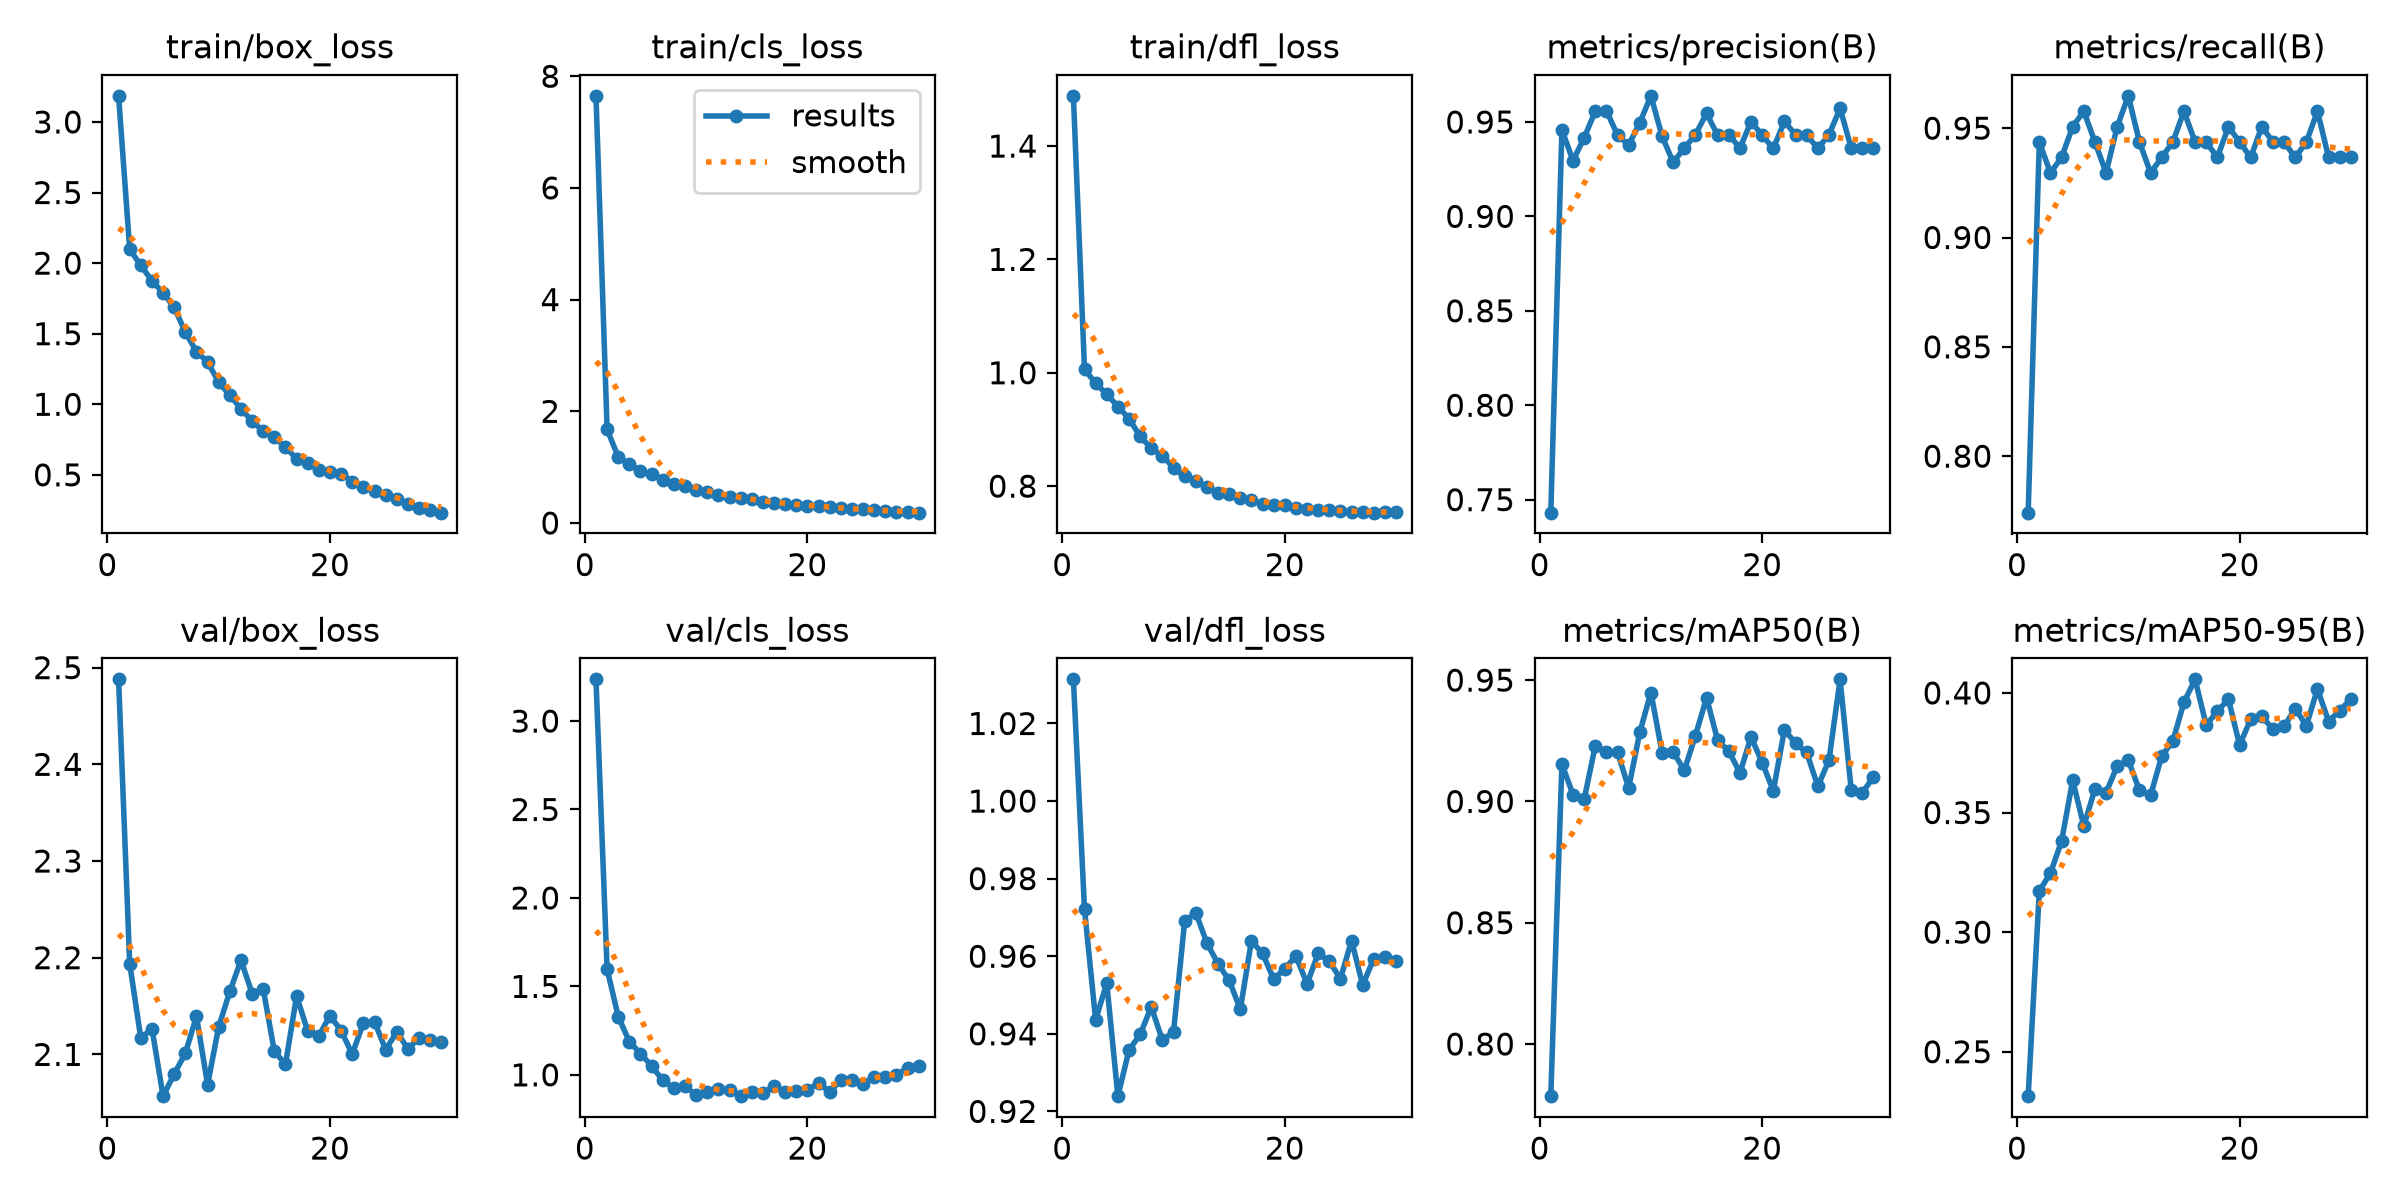

The table this chart was drawn from, first rows:
epoch, time, train/box_loss, train/cls_loss, train/dfl_loss, metrics/precision(B), metrics/recall(B), metrics/mAP50(B), metrics/mAP50-95(B), val/box_loss, val/cls_loss, val/dfl_loss, lr/pg0, lr/pg1, lr/pg2
1, 6.8, 3.185, 7.649, 1.489, 0.7431, 0.7742, 0.7785, 0.2314, 2.488, 3.236, 1.031, 8.8e-05, 8.8e-05, 8.8e-05
2, 13.02, 2.099, 1.674, 1.006, 0.9457, 0.9437, 0.9153, 0.3172, 2.194, 1.598, 0.9721, 0.0001727, 0.0001727, 0.0001727
3, 19.34, 1.983, 1.182, 0.9817, 0.9295, 0.9296, 0.9028, 0.3247, 2.117, 1.33, 0.9436, 0.000188, 0.000188, 0.000188
4, 25.65, 1.875, 1.052, 0.9622, 0.9416, 0.9366, 0.9008, 0.338, 2.127, 1.188, 0.953, 0.000182, 0.000182, 0.000182
5, 31.88, 1.789, 0.9382, 0.9404, 0.9557, 0.9507, 0.923, 0.3635, 2.057, 1.12, 0.9239, 0.000176, 0.000176, 0.000176
6, 38.19, 1.686, 0.8688, 0.9192, 0.9559, 0.9577, 0.9203, 0.3444, 2.08, 1.051, 0.9358, 0.00017, 0.00017, 0.00017
7, 44.45, 1.511, 0.7752, 0.8876, 0.943, 0.9437, 0.9203, 0.3599, 2.101, 0.9689, 0.9398, 0.000164, 0.000164, 0.000164
8, 50.68, 1.373, 0.6996, 0.8668, 0.9378, 0.9296, 0.9055, 0.3583, 2.139, 0.924, 0.9469, 0.000158, 0.000158, 0.000158
9, 56.91, 1.299, 0.6547, 0.8532, 0.9496, 0.9507, 0.9285, 0.3694, 2.069, 0.9361, 0.9384, 0.000152, 0.000152, 0.000152
10, 63.19, 1.157, 0.5901, 0.8326, 0.9638, 0.9648, 0.9449, 0.3719, 2.129, 0.8853, 0.9405, 0.000146, 0.000146, 0.000146
11, 69.47, 1.063, 0.5498, 0.8171, 0.9425, 0.9437, 0.9202, 0.3592, 2.165, 0.9027, 0.969, 0.00014, 0.00014, 0.00014
12, 75.68, 0.9684, 0.5073, 0.8083, 0.9286, 0.9296, 0.9203, 0.3572, 2.197, 0.9187, 0.9712, 0.000134, 0.000134, 0.000134
13, 81.86, 0.8803, 0.469, 0.7984, 0.9362, 0.9366, 0.9129, 0.3735, 2.163, 0.9137, 0.9634, 0.000128, 0.000128, 0.000128
14, 88.24, 0.8102, 0.4399, 0.7876, 0.9432, 0.9437, 0.9271, 0.3799, 2.168, 0.8795, 0.958, 0.000122, 0.000122, 0.000122
15, 94.48, 0.7665, 0.4217, 0.7866, 0.9546, 0.9577, 0.9428, 0.3961, 2.103, 0.9027, 0.9538, 0.000116, 0.000116, 0.000116
16, 100.8, 0.6951, 0.3801, 0.779, 0.9429, 0.9437, 0.9251, 0.4057, 2.09, 0.8961, 0.9463, 0.00011, 0.00011, 0.00011
17, 107, 0.6153, 0.3622, 0.7747, 0.9432, 0.9437, 0.9207, 0.3865, 2.16, 0.9368, 0.9639, 0.000104, 0.000104, 0.000104
18, 113.2, 0.5814, 0.3396, 0.7685, 0.9361, 0.9366, 0.9117, 0.3923, 2.124, 0.9051, 0.9607, 9.8e-05, 9.8e-05, 9.8e-05
19, 119.4, 0.5344, 0.3202, 0.7669, 0.9502, 0.9507, 0.9265, 0.3974, 2.119, 0.9084, 0.9541, 9.2e-05, 9.2e-05, 9.2e-05
20, 125.6, 0.5236, 0.3127, 0.7661, 0.9429, 0.9437, 0.916, 0.3782, 2.14, 0.9138, 0.9568, 8.6e-05, 8.6e-05, 8.6e-05
21, 131.8, 0.5089, 0.3004, 0.7614, 0.9359, 0.9366, 0.9043, 0.389, 2.125, 0.9532, 0.96, 8e-05, 8e-05, 8e-05
22, 138, 0.4525, 0.2817, 0.7598, 0.9503, 0.9507, 0.9296, 0.3903, 2.1, 0.9038, 0.9529, 7.4e-05, 7.4e-05, 7.4e-05
23, 144.2, 0.4164, 0.2716, 0.7584, 0.9432, 0.9437, 0.9239, 0.3848, 2.133, 0.9688, 0.9607, 6.8e-05, 6.8e-05, 6.8e-05
24, 150.3, 0.3872, 0.2535, 0.7578, 0.943, 0.9437, 0.9202, 0.386, 2.134, 0.9719, 0.9587, 6.2e-05, 6.2e-05, 6.2e-05
25, 156.5, 0.36, 0.2425, 0.7559, 0.936, 0.9366, 0.9062, 0.3935, 2.105, 0.9499, 0.9542, 5.6e-05, 5.6e-05, 5.6e-05
26, 162.7, 0.3286, 0.2298, 0.7542, 0.9432, 0.9437, 0.9169, 0.3863, 2.123, 0.9875, 0.964, 5e-05, 5e-05, 5e-05
27, 168.8, 0.2937, 0.2152, 0.7544, 0.9572, 0.9577, 0.9503, 0.4017, 2.106, 0.9863, 0.9526, 4.4e-05, 4.4e-05, 4.4e-05
28, 175, 0.2637, 0.1989, 0.7532, 0.9361, 0.9366, 0.9047, 0.3881, 2.117, 0.9979, 0.9594, 3.8e-05, 3.8e-05, 3.8e-05
29, 181.2, 0.2482, 0.1932, 0.7536, 0.9361, 0.9366, 0.9034, 0.3926, 2.115, 1.04, 0.9597, 3.2e-05, 3.2e-05, 3.2e-05
30, 187.4, 0.2321, 0.1852, 0.7539, 0.9361, 0.9366, 0.9102, 0.3975, 2.113, 1.048, 0.9587, 2.6e-05, 2.6e-05, 2.6e-05
